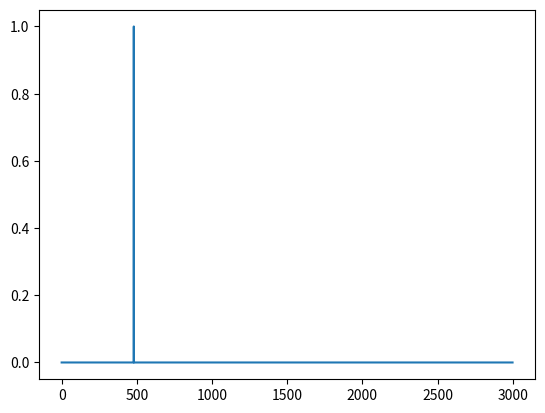
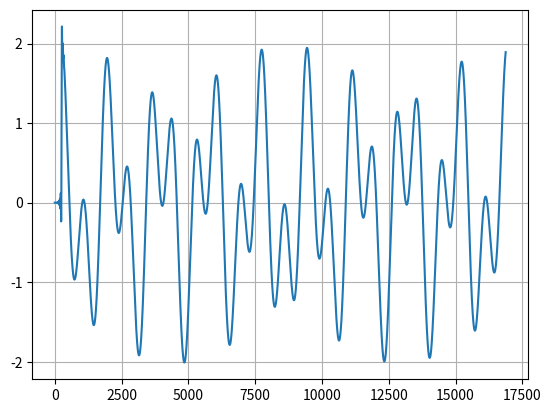
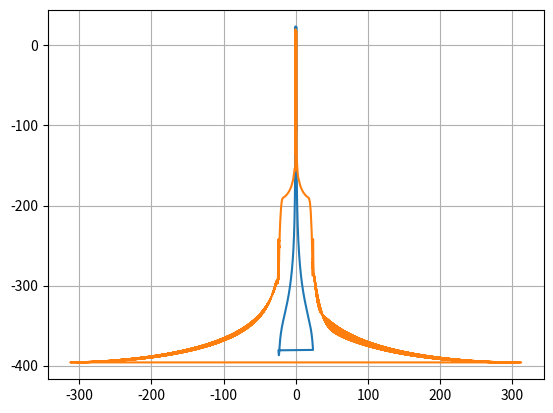

The script that saved these images, in order: (Note: this script raises an exception after producing the figures.)
%matplotlib notebook
import matplotlib.pyplot as plt
import numpy as np
import scipy as sc
import scipy.signal as sig

Sr_i = 625
Sr_o = 48
vl = Sr_i * 48
vl

# sample input signal -- at 10 kHz 
f_i = 10
w_i = 2 * np.pi * f_i
t = np.arange(vl)
s_i = np.exp(t * 1j * w_i / Sr_i)

plt.plot(np.abs(np.fft.fft(s_i)/30000)[0:3000])

def makeLPF(cutoff, rate, length, taps):
    fdi = np.zeros(length) * 1j
    print("length = %d" % length)
    co_idx = int(length * cutoff / float(rate))
    print(co_idx)
    fdi[0:co_idx] = 1 + 0j
    fdi[co_idx:co_idx+20] = np.linspace(1, 0, 20)
    fdi[int(length/2):] = np.flip(fdi[0:int(length/2)])
    
    tdi = np.fft.ifft(fdi)
    #plt.plot(tdi[0:200], label='pos')
    #plt.plot(tdi[-200:], label='neg')
    #print(tdi[-10:])
    # window it
    win = sig.windows.blackman(taps, sym=False)
    #win = np.ones(taps)
    tidx = int(taps/2)
    #plt.plot(win)
    
    tdi[tidx:taps] = tdi[0:tidx+1]
    tdi[0:tidx] = np.flip(tdi[1:tidx+1])
    #plt.plot(tdi, label='prewin')
    tdi[0:taps] = tdi[0:taps]*win
    #plt.plot(tdi, label='shift')
    
    tdi[taps:] = 0 + 0j
    tdi = np.real(tdi)
    fo = np.fft.fft(tdi)

    return fo, tdi, fdi
    

class OSReSampler: 
    def __init__(self, FSin, FSout, min_time):
        from math import gcd
        g = gcd(FSin, FSout)  
        U = int(FSout / g)
        D = int(FSin / g)
        
        self.U = U
        self.D = D
  
        # the Fx buffer (in) must be a multiple of D, but
        # must also be large enough to provide a minimum buffer size
        # so the minimum number of samples is 
        min_in_samples = FSin * min_time
        # and k (Lx = k D) is
        k = int((min_in_samples + D - 1) / D)
        self.Lx = k * D
        self.Ly = int(self.Lx * U / D)
        
        
        # we're doing an overlap-and-save where we hold the
        # last D samples
        self.save_count = D
        self.save_buf = np.zeros(self.save_count)* 1j        
        self.in_buf_size = self.Lx - D
        self.out_buf_size = self.Ly - U
        self.discard_count = U

        extract_buckets = min(self.Ly, self.Lx)
        self.olh = int((extract_buckets + 1) / 2)
        self.ohh = self.Ly - self.olh     

        # make the de-aliasing filter... 
        cutoff = min(FSin, FSout)
        # Use the filter whether U > D or U < D. In the upsampling 
        # case it tapers the edges of the input spectrum to keep nasty things
        # from happening at the input-band-edge, at the expense of 20% of the
        # spectrum that you shouldn't have been trusting anyhow.
        self.lpf, _, _ = makeLPF(cutoff*0.4,FSin, self.Lx, 41)
    
    def getInBufSize(self):
        return self.in_buf_size
    
    def getOutBufSize(self):
        return self.out_buf_size
    
    def apply(self, inb):
        os_inbuf = np.concatenate((self.save_buf, inb))
        self.save_buf = inb[-self.save_count:]
        
        if os_inbuf.size != self.Lx:
            print("Input buffer length was %d, it should be %d" % (inb.size, self.getInBufSize()))
        
        # now get the DFT image
        fin = np.fft.fft(os_inbuf) #* self.lpf
        fin = fin * self.lpf
        fout = np.zeros(self.Ly) * 1j
        print("fin.size %d fout.size %d" % (fin.size, fout.size))
        fout[0:self.olh] = fin[0:self.olh]
        fout[-self.olh:] = fin[-self.olh:]
        
        # now invert
        pre_out = np.fft.ifft(fout)
        # throw away the first dirty camples
        return (self.Ly / self.Lx) * pre_out[self.discard_count:] 
   
 

rsamp = OSReSampler(48000,625000,0.01)
# buffers are in 2304 - 48 entry chunks. (48 element overlap on input)
Lx = rsamp.getInBufSize()
tv = np.arange(Lx * 3)
print("inbuf %d" % Lx)


f1 = np.exp(1j * tv * np.pi/32) + np.exp(1j * tv * -np.pi / 71) #+ np.exp(1j * tv / 23)
# DC correct
print("f1 mean = %f %f" % (np.real(np.mean(f1)), np.imag(np.mean(f1))))
f1 = f1 - np.mean(f1)
# buffers are in 2304 - 48 entry chunks. (48 element overlap on input)

f2_lo = rsamp.apply(f1[0:Lx])
f2_hi = rsamp.apply(f1[Lx:2*Lx])
f2_very = rsamp.apply(f1[2*Lx:])
#f2 = FDResampler(U, D, f1)
f2_lo.size, np.mean(f1), np.mean(f2_hi), np.mean(f2_lo)
#np.sum(f2[0:mid] - f2_lo)  #+ #np.sum(f2[mid:] - f2_hi), np.max(np.real(f2[0:mid] - f2_lo)), np.max(np.real(f2[mid:] - f2_hi))

#plt.plot(np.imag(f2_lo[-625:]))
#plt.plot(np.imag(f2_hi[0:625]))
#plt.plot(np.imag(f2_hi[-625:]))
#plt.plot(np.imag(f2_lo[0:625]))
fig,ax = plt.subplots()
#ax.plot(np.concatenate((f2_lo[-625:], f2_hi[0:625])))
ax.plot(np.concatenate((f2_lo, f2_hi, f2_very)))
#ax.plot(f2_hi)
f2_lo[0:10]
ax.grid()
f1.shape, f2_lo.shape

f2 = np.concatenate((f2_lo, f2_hi))

f,v = sig.periodogram(f2, fs=625, window='blackman')
fif,vif = sig.periodogram(f1, fs=48, window='blackman')

fig,ax=plt.subplots()

ax.plot(fif, 20 * np.log10(vif))
ax.plot(f, 20 * np.log10(v))
ax.grid()
v.shape
np.mean(np.real(f1)), np.mean(np.imag(f1)), np.mean(f2)

# how about the other way? 
downsamp = OSReSampler(625000,48000, 0.01)

inbuflen =  downsamp.getInBufSize()
print("inbuflen %d" % inbuflen)
iftv = np.arange(3 * inbuflen)
f1 = 0.5
f2 = 0.8
f3 = 73.0
fs = 625
w1 = 2 * np.pi * f1 / fs
w2 = 2 * np.pi * f2 / fs
w3 = 2 * np.pi * f3 / fs
ifsig = np.exp(1j * iftv * w1) + np.exp(1j * iftv * w2) + np.exp(1j * iftv * -w3)

audsig_0 = downsamp.apply(ifsig[0:inbuflen])
audsig_1 = downsamp.apply(ifsig[inbuflen:inbuflen*2])
audsig_2 = downsamp.apply(ifsig[inbuflen*2:])
inbuflen

ifsig.size/2, audsig_1.size


fig,ax = plt.subplots()
ax.plot(np.real(np.concatenate((audsig_0[-U:], audsig_1[0:U]))))
ax.plot(np.real(np.concatenate((audsig_1[-U:], audsig_2[0:U]))))
ax.plot(np.real(np.concatenate((audsig_0, audsig_1, audsig_2))))
audsig_0.size
ax.grid()
audsig_0.size

audsig = np.concatenate((audsig_0, audsig_1, audsig_2))
audsig.size

f,v = sig.periodogram(audsig, fs=48, window='blackman')
fif,vif = sig.periodogram(ifsig, fs=625, window='blackman')

fig,ax=plt.subplots()
ax.plot(fif[1:-1], 20 * np.log10(vif[1:-1]))
ax.plot(f[1:-1], 20 * np.log10(v[1:-1]))

ax.grid()
v.shape, vif.shape

fig,ax=plt.subplots()
ax.plot(f)

